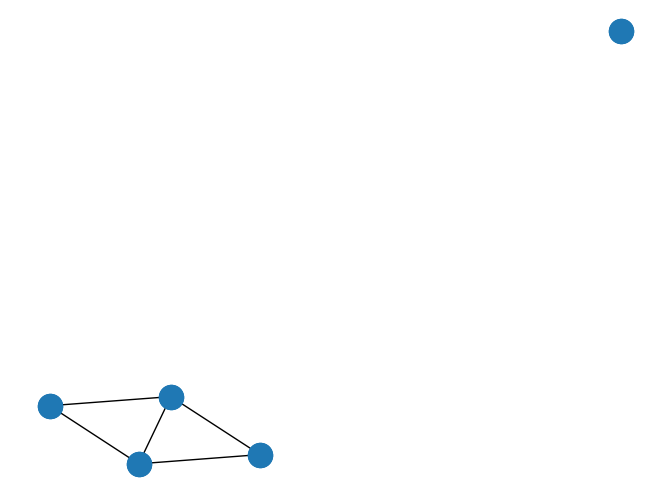

Source code (Python): (Note: this script raises an exception after producing the figure.)
from math import e
from math import log

import networkx as nx
import matplotlib.pyplot as plt
from networkx import laplacian_matrix
from numpy import array
import numpy as np
def whetherConnectivity(graph):
    """
    # 判断一个网络是否是连通网络 返回值false或者true
    """
    allNodes = array(graph.nodes())
    connectiveOrNone = "true"
    for i in range(0, graph.number_of_nodes()):
        for j in range(i + 1, graph.number_of_nodes()):
            connectiveOrNone = nx.has_path(graph, allNodes[i], allNodes[j])
            if connectiveOrNone == "false":
                return connectiveOrNone
    return connectiveOrNone

G = nx.Graph()
G.add_node("A",desc="A")
G.add_node("B",desc="B")
G.add_node("C",desc="C")
G.add_node("D",desc="D")
G.add_node("E",desc="E")
G.add_edges_from([("A","B") ,("A" ,"D") ,("C" ,"B") ,("C" ,"D") ,("B" ,"D")])
# G.add_node("E")
pos = nx.spring_layout(G)
nx.draw(G,pos)
mode_labels = nx.get_node_attributes(G,'desc')
nx.draw_networkx_nodes(G,pos,label=mode_labels)
plt.show()


print(whetherConnectivity(G))
print(len(list(nx.all_node_cuts(G))))

allNodes = array(G.nodes())
# length = 0
# for i in range(0, G.number_of_nodes()):
#     for j in range(0, G.number_of_nodes()):
#         print(allNodes[i], allNodes[j])
#         connectiveOrNone = nx.dijkstra_path_length(G, allNodes[i], allNodes[j])
#         num = 0
#         # 去掉是否是邻居
#         if connectiveOrNone == 1:
#             break
#         else:
#             lsitEdgeNumber=[]
#             lengthNode = 0
#
#             for path in map(nx.utils.pairwise, nx.all_simple_paths(G, allNodes[i], allNodes[j])):
#                 print(list(path))
#                 lengthNode = lengthNode + len(list(path))
#                 lsitEdgeNumber.append(list(path))
#
#                 set_lst = set(lsitEdgeNumber)
#                 if len(set_lst) < lengthNode:
#                     print("有重复遍")
#                     lengthNode = len(set(lsitEdgeNumber))
#                 else:
#                     num = num + 1
#         print("有简单路径",num)



#               i
#
#
#
# # print(dict(nx.all_pairs_dijkstra_path_length(G),source=i, target=j))
# # allNodes = array(G.nodes())
#
# # list = ['三亚' '陵水黎族自治县' '海口' '万宁' '保亭黎族苗族自治县']
#
#
# #
# # # 生成邻接矩阵 直接转为稠密矩阵
# # Gadjacency = np.array(nx.adjacency_matrix(G).todense())
# # # 求特征值和特征向量
# # eigenvalue, featurevector = np.linalg.eig(Gadjacency)
# # # 取到所有点
# # nodes = len(G.nodes())
# # # 定义分子
# # molecular = 0
# # for eigenvalueNeed in eigenvalue:
# #     # 开始求自然连通度 ln()里的分子
# #     molecular = molecular + e ** eigenvalueNeed
# # # 自然连通度的值
# # algebraicConnectivityValue = log(molecular/nodes,e)
# #
# # print(algebraicConnectivityValue)
#
#
#
#
#
# def connectivityloss(G):
#     """
#     连通性损失指标计算
#     输入为图
#     """
#     # 定义分母
#     deniminator = 0
#     for i in range(0, G.number_of_nodes()):
#         # 定义Ni
#         numnumber = 0
#         for j in range(0, G.number_of_nodes()):
#             connectiveOrNone = nx.has_path(G, allNodes[i], allNodes[j])
#             if connectiveOrNone:
#                 numnumber += 1
#         twoNodesLoss =1 - (numnumber / len(allNodes))
#         deniminator = deniminator + twoNodesLoss
#     connectivityLoss = deniminator / len(allNodes)
#     return connectivityLoss
#coding=utf-8
'''
language python
Created on 2017年10月24日
@author: NoTomatoTHX
@parameter: table 二维邻接矩阵
'''

#输入邻接矩阵table，输出所有连通子图的平均最短路径长度vaspl(列表格式)
# def GetAverageShortest(table):
#
#     #获取结点个数
#     length = len(table[0])
#
#     #设置最短路径矩阵，lenMax[i][j]为i到j的最短路径值，同样等于lenMax[j][i]
#     lenMax = range(length)
#     for i in range(length):
#         lenMax[i] = range(length)
#         lenMax[i][i] = 0
#         for k in range(i,length):
#             if(table[i][k] == 1):
#                 lenMax[i][k] = 1
#             elif(table[i][k] == '-1'):
#                 lenMax[i][k] = 10000
#
#     #Floyed算法获得最短路径矩阵
#     for k in range(1,length):
#         for i in range(1,length):
#             for j in range(1,length):
#                 if(lenMax[i][k] + lenMax[k][j] < lenMax[i][j]):
#                     lenMax[i][j] = lenMax[i][k] + lenMax[k][j]
#
#     #ssp set_of_start_points 起始结点列表
#     ssp = range(length)
#     #ss set_of_subgraph 连通子图结点列表的列表
#     ss = []
#     while len(ssp)>0:
#         templist = [ssp[0]]
#         for i in ssp:
#             if(lenMax[templist[0]][i] < 100):
#                 templist.append(i)
#         ss.append(templist)
#         ssp = list(set(ssp).difference(set(templist)))
#
#     #value_of_average_shortest_path_length 每个连通子图的平均最短路径长度
#     vaspl = []
#     for subGraphlist in ss:
#         value = 0
#         for i in subGraphlist:
#             for j in subGraphlist[i:]:
#                 value += lenMax[i][j]
#         vaspl.append(value*2.0/(len(subGraphlist)*(len(subGraphlist)-1)))
#     return vaspl
